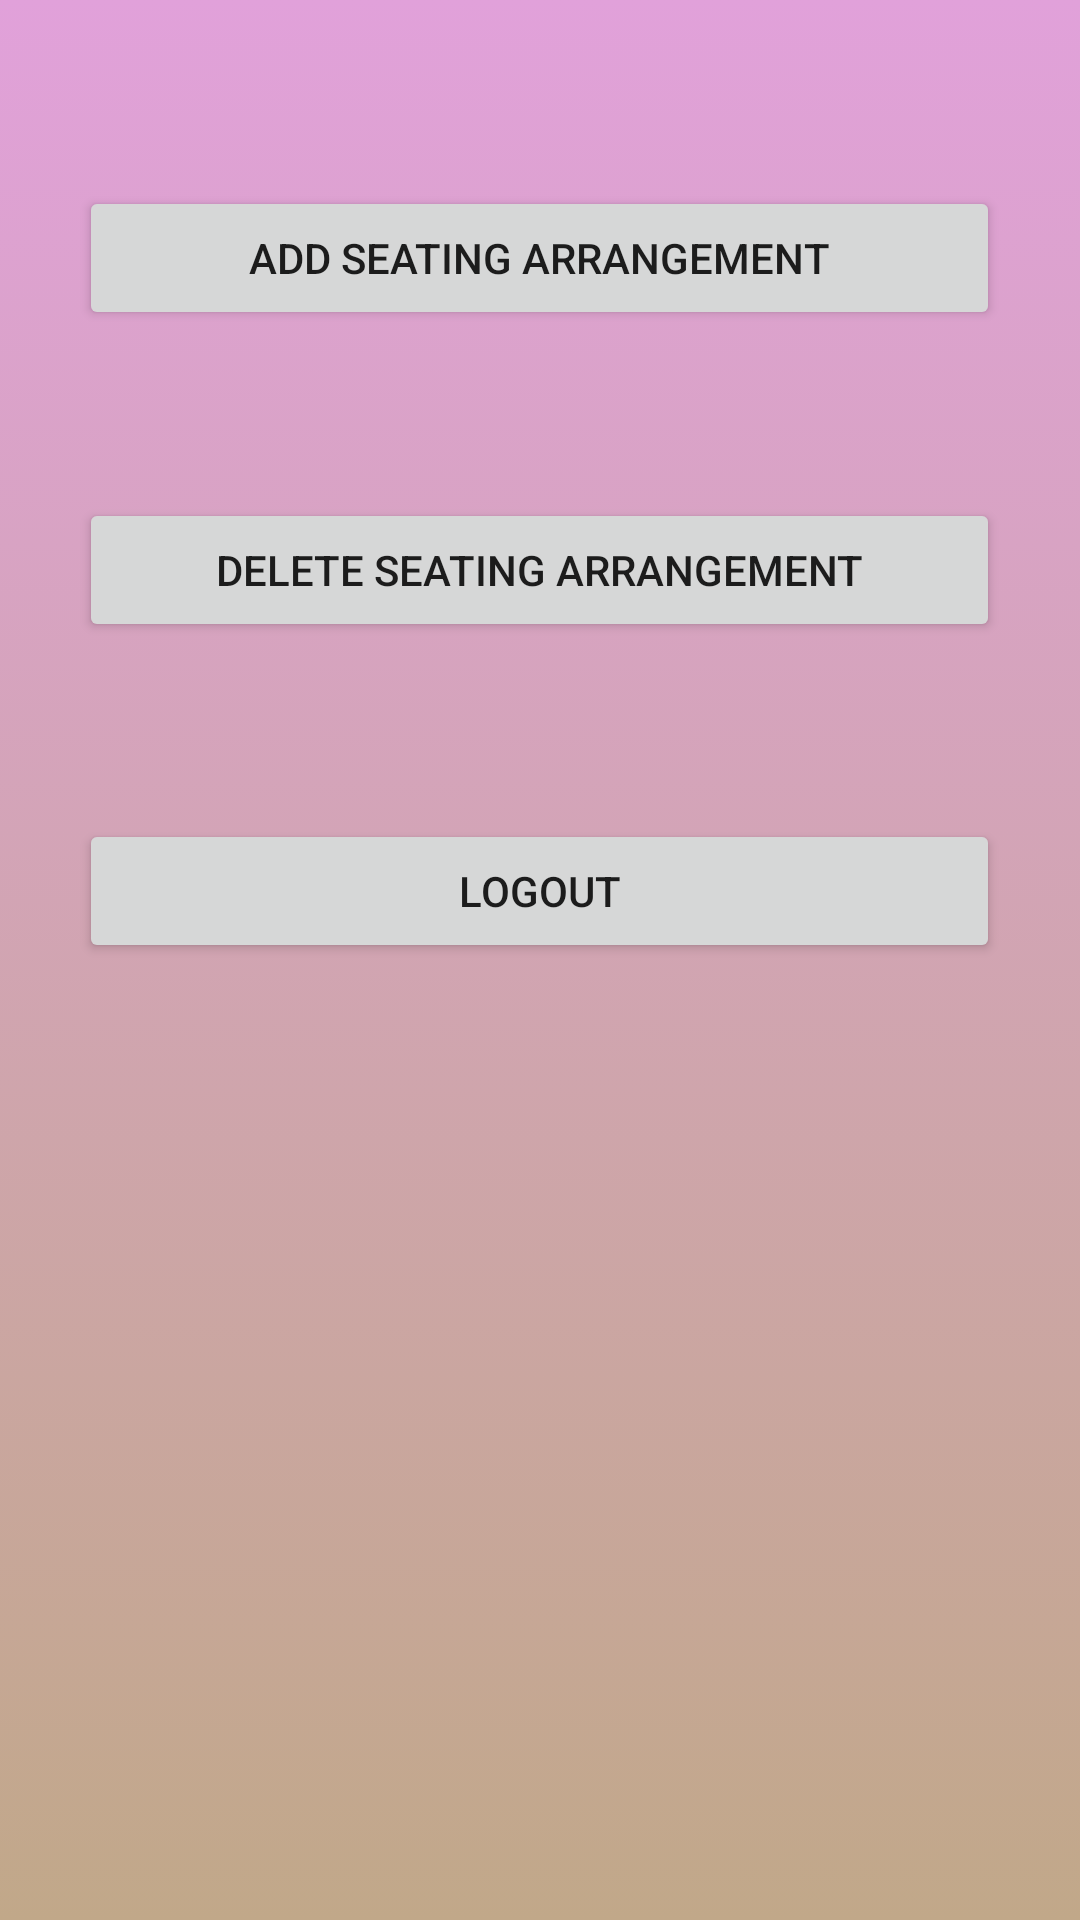

Write the Android layout XML for this screen, with the resource values it uses.
<!-- AndroidManifest.xml: application theme Theme.RentMySpot -->
<!-- res/layout/fragment_profile.xml -->
<?xml version="1.0" encoding="utf-8"?>
<FrameLayout xmlns:android="http://schemas.android.com/apk/res/android"
    xmlns:tools="http://schemas.android.com/tools"
    android:layout_width="match_parent"
    android:layout_height="match_parent"
    tools:context=".profileFragment"
    android:background="@drawable/colorr">

    
    <Button
        android:id="@+id/add"
        android:layout_width="307dp"
        android:layout_height="wrap_content"
        android:layout_above="@+id/delete"
        android:layout_alignParentEnd="true"
        android:layout_alignParentBottom="true"
        android:layout_marginBottom="234dp"
        android:text="ADD Seating Arrangement"
        android:layout_gravity="center"
        />

    <Button
        android:id="@+id/delete"
        android:layout_width="307dp"
        android:layout_height="wrap_content"
        android:layout_above="@+id/logout"
        android:layout_gravity="center"
        android:layout_marginBottom="130dp"
        android:text="Delete Seating Arrangement" />

    <Button
        android:id="@+id/logout"
        android:layout_width="307dp"
        android:layout_height="wrap_content"
        android:layout_alignParentEnd="true"
        android:layout_alignParentBottom="true"
        android:layout_marginBottom="23dp"
        android:text="LogOut"
        android:layout_gravity="center"/>


</FrameLayout>
<!-- resources referenced by this layout -->
<resources>
  <!-- drawable colorr (drawable) -->
  <?xml version="1.0" encoding="utf-8"?>
  <selector xmlns:android="http://schemas.android.com/apk/res/android">
      <item>
          <shape android:shape="rectangle">
              <gradient android:angle="90" android:startColor="#C1A889" android:endColor="#E1A1DA"/>
  
          </shape>
      </item>
  </selector>
  <style name="Theme.RentMySpot" parent="Theme.AppCompat.DayNight.NoActionBar">
          
          <item name="colorPrimary">@color/purple_500</item>
          <item name="colorPrimaryVariant">@color/purple_700</item>
          <item name="colorOnPrimary">@color/white</item>
          
          <item name="colorSecondary">@color/teal_200</item>
          <item name="colorSecondaryVariant">@color/teal_700</item>
          <item name="colorOnSecondary">@color/black</item>
          
          <item name="android:statusBarColor">?attr/colorPrimaryVariant</item>
          
      </style>
  <!-- not gathered from this repository: default colours our renderer supplied (Android Studio template values) -->
  <color name="purple_500">#FF6200EE</color>
  <color name="purple_700">#FF3700B3</color>
  <color name="teal_200">#FF03DAC5</color>
  <color name="teal_700">#FF018786</color>
  <color name="black">#FF000000</color>
  <color name="white">#FFFFFFFF</color>
</resources>
